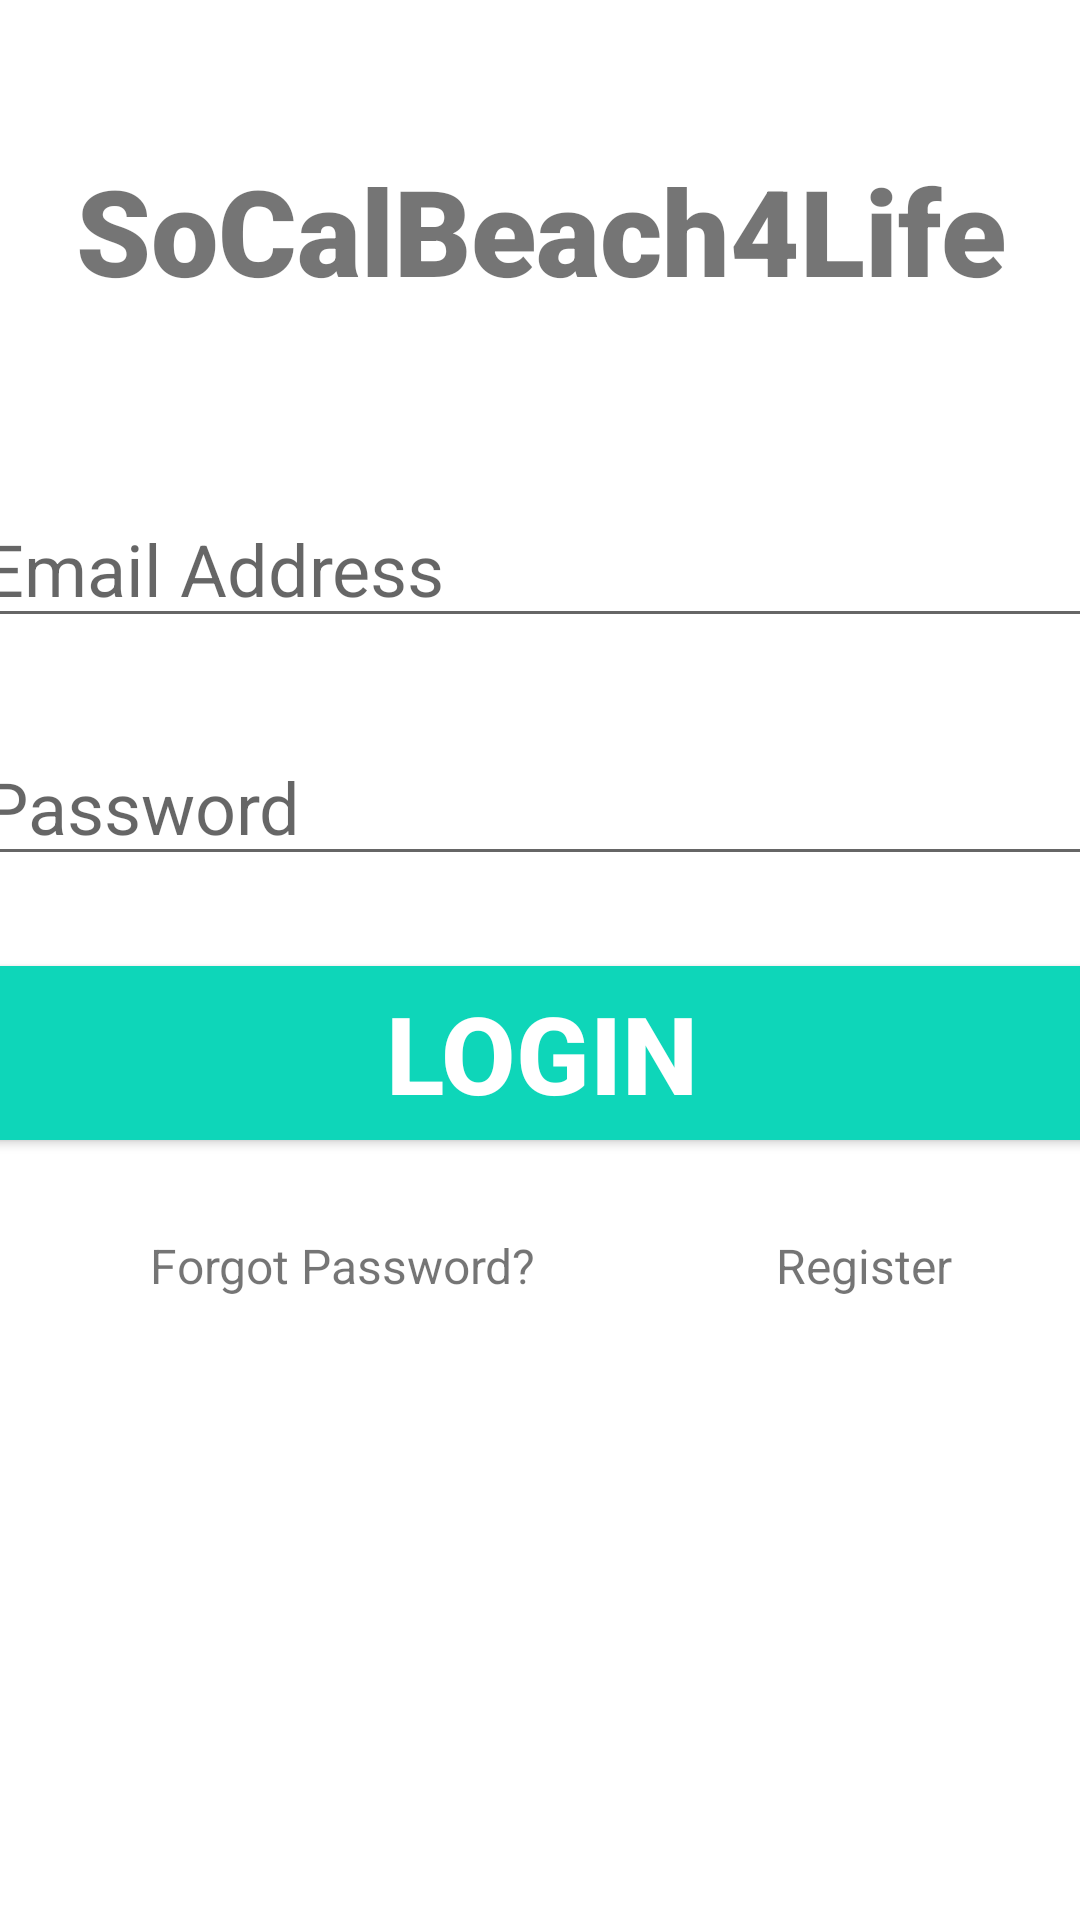

Write the Android layout XML for this screen, with the resource values it uses.
<!-- AndroidManifest.xml: application theme Theme.SoCalBeach4LifeReal -->
<!-- res/layout/activity_main.xml -->
<?xml version="1.0" encoding="utf-8"?>
<androidx.constraintlayout.widget.ConstraintLayout xmlns:android="http://schemas.android.com/apk/res/android"
    xmlns:app="http://schemas.android.com/apk/res-auto"
    xmlns:tools="http://schemas.android.com/tools"
    android:layout_width="match_parent"
    android:layout_height="match_parent"
    tools:context=".LoginActivity">

    <TextView
        android:id="@+id/banner"
        android:layout_width="match_parent"
        android:layout_height="wrap_content"
        android:text="SoCalBeach4Life"
        android:textSize="40sp"
        android:textAlignment="center"
        android:textStyle="bold"
        android:fontFamily="sans-serif-black"
        app:layout_constraintTop_toTopOf="parent"
        app:layout_constraintRight_toRightOf="parent"
        app:layout_constraintLeft_toLeftOf="parent"
        android:layout_marginTop="50dp"
        />

    <EditText
        android:id="@+id/email"
        android:layout_width="380dp"
        android:layout_height="wrap_content"
        android:layout_marginTop="60dp"
        android:ems="10"
        android:hint="Email Address"
        android:inputType="textEmailAddress"
        android:textSize="24sp"
        app:layout_constraintLeft_toLeftOf="parent"
        app:layout_constraintRight_toRightOf="parent"
        app:layout_constraintTop_toBottomOf="@+id/banner"

        />

    <EditText
        android:id="@+id/password"
        android:layout_width="380dp"
        android:layout_height="wrap_content"
        android:ems="10"
        android:hint="Password"
        android:inputType="textPassword"
        android:textSize="24sp"
        app:layout_constraintLeft_toLeftOf="parent"
        app:layout_constraintRight_toRightOf="parent"
        app:layout_constraintTop_toBottomOf="@+id/email"
        android:layout_marginTop="30dp"

        />

    <Button
        android:id="@+id/signIn"
        android:layout_width="380dp"
        android:layout_height="70dp"
        android:layout_marginTop="24dp"
        android:backgroundTint="#0ED6B9"
        android:text="Login"
        android:textColor="@color/white"
        android:textSize="36sp"
        android:textStyle="bold"
        app:layout_constraintLeft_toLeftOf="parent"
        app:layout_constraintRight_toRightOf="parent"
        app:layout_constraintTop_toBottomOf="@+id/password"


        />

    <TextView
        android:id="@+id/forgotPassword"
        android:layout_width="wrap_content"
        android:layout_height="wrap_content"
        android:text="Forgot Password?"
        android:textSize="16sp"
        app:layout_constraintTop_toBottomOf="@+id/signIn"
        app:layout_constraintLeft_toLeftOf="parent"
        android:layout_marginTop="25dp"
        android:layout_marginLeft="50dp"

        />

    <TextView
        android:id="@+id/register"
        android:layout_width="wrap_content"
        android:layout_height="wrap_content"
        android:text="Register"
        android:textSize="16sp"
        app:layout_constraintTop_toTopOf="@+id/forgotPassword"
        app:layout_constraintLeft_toRightOf="@+id/forgotPassword"
        android:layout_marginLeft="80dp"

        />

    <ProgressBar
        android:id="@+id/progressBar"
        style="?android:attr/progressBarStyleLarge"
        android:layout_width="wrap_content"
        android:layout_height="wrap_content"
        android:layout_centerInParent="true"
        android:visibility="gone"
        tools:ignore="MissingConstraints"
        app:layout_constraintTop_toTopOf="parent"
        app:layout_constraintBottom_toBottomOf="parent"
        app:layout_constraintLeft_toLeftOf="parent"
        app:layout_constraintRight_toRightOf="parent"

        />

</androidx.constraintlayout.widget.ConstraintLayout>
<!-- resources referenced by this layout -->
<resources>
  <style name="Theme.SoCalBeach4LifeReal" parent="Theme.MaterialComponents.DayNight.NoActionBar">
          
          <item name="colorPrimary">@color/purple_500</item>
          <item name="colorPrimaryVariant">@color/purple_700</item>
          <item name="colorOnPrimary">@color/white</item>
          
          <item name="colorSecondary">@color/teal_200</item>
          <item name="colorSecondaryVariant">@color/teal_700</item>
          <item name="colorOnSecondary">@color/black</item>
          
          <item name="android:statusBarColor" tools:targetApi="l">?attr/colorPrimaryVariant</item>
          
      </style>
  <!-- not gathered from this repository: default colours our renderer supplied (Android Studio template values) -->
  <color name="purple_500">#FF6200EE</color>
  <color name="purple_700">#FF3700B3</color>
  <color name="teal_200">#FF03DAC5</color>
  <color name="teal_700">#FF018786</color>
  <color name="black">#FF000000</color>
  <color name="white">#FFFFFFFF</color>
</resources>
